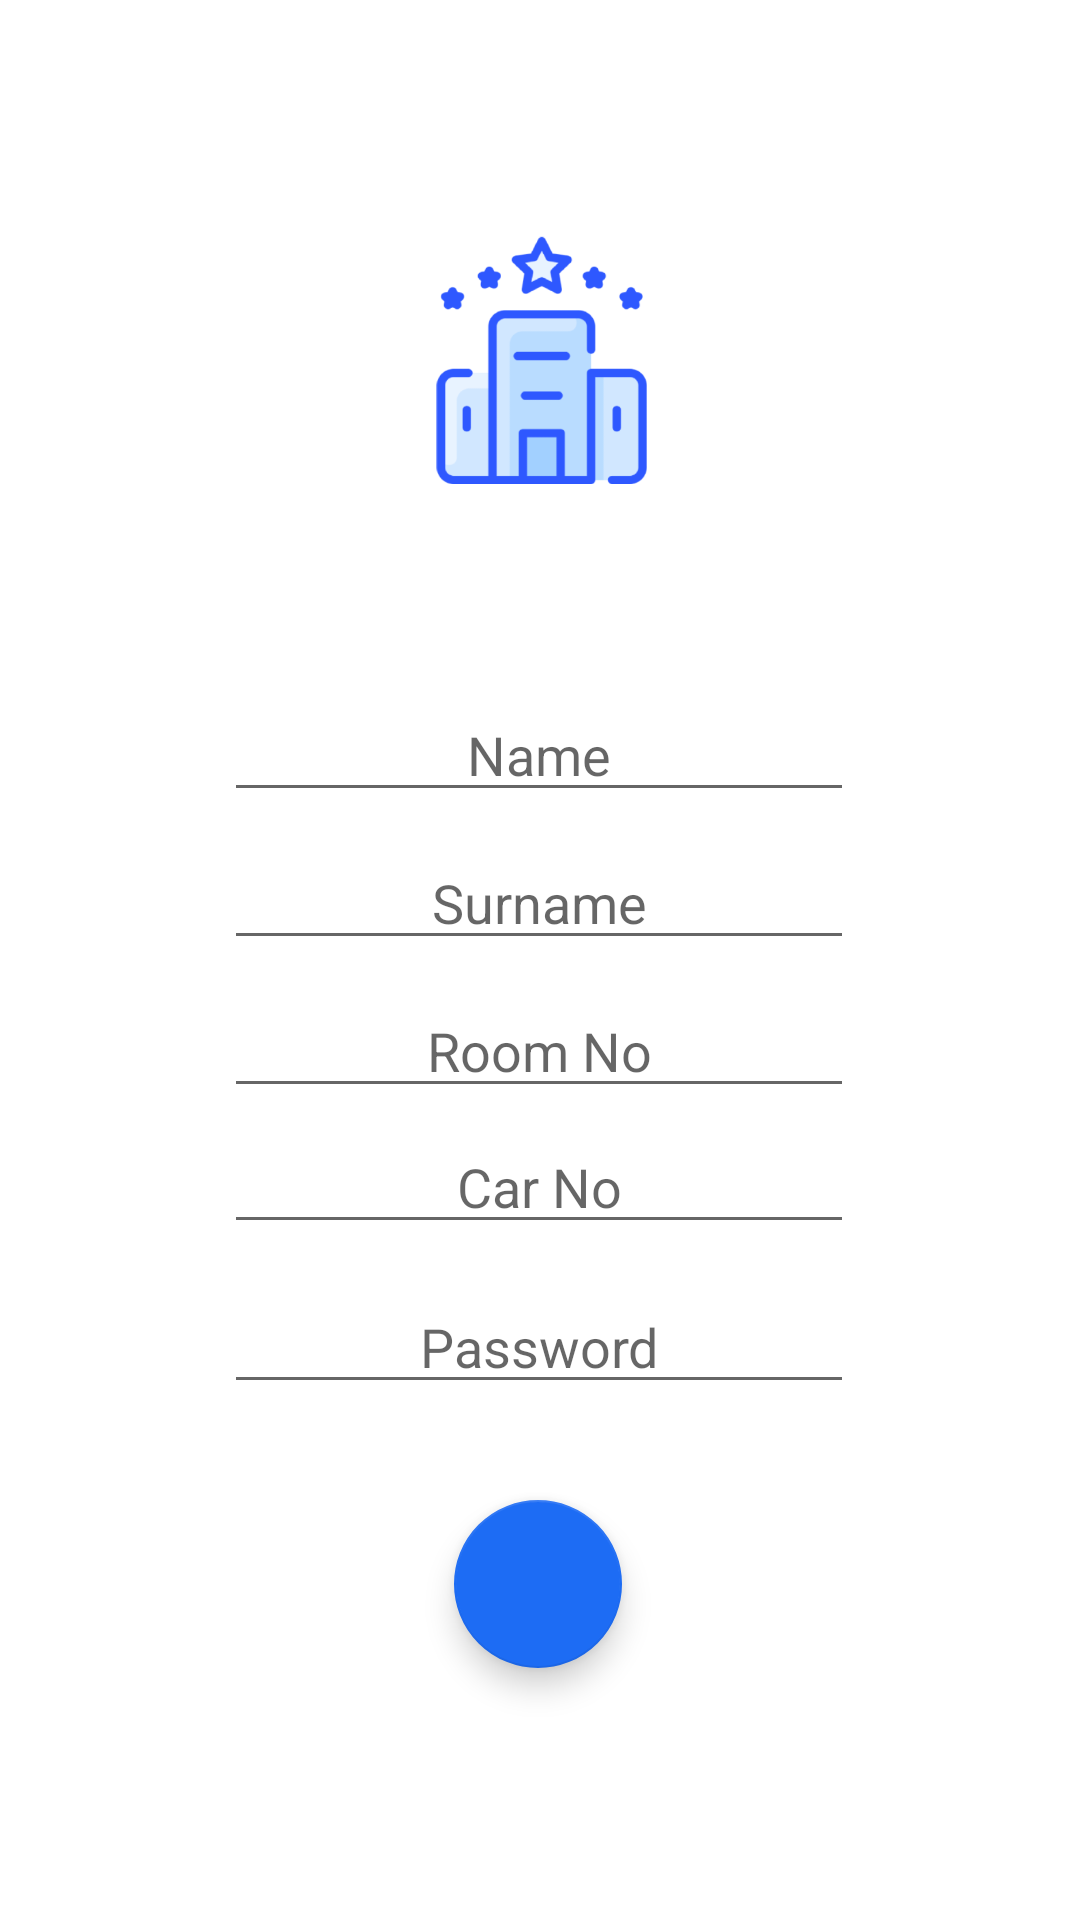

This screen was rendered from an Android layout file. Write that file and the resources it references.
<!-- AndroidManifest.xml: application theme Theme.MyHotel -->
<!-- res/layout/activity_main3.xml -->
<?xml version="1.0" encoding="utf-8"?>
<androidx.constraintlayout.widget.ConstraintLayout xmlns:android="http://schemas.android.com/apk/res/android"
    xmlns:app="http://schemas.android.com/apk/res-auto"
    xmlns:tools="http://schemas.android.com/tools"
    android:layout_width="match_parent"
    android:layout_height="match_parent"
    tools:context=".MainActivity3">

    <EditText
        android:id="@+id/editTextTextPersonName3"
        android:layout_width="wrap_content"
        android:layout_height="wrap_content"
        android:layout_marginBottom="4dp"
        android:ems="10"
        android:hint="Room No"
        android:inputType="textPersonName"
        android:textAlignment="center"
        app:layout_constraintBottom_toTopOf="@+id/editTextTextPersonName4"
        app:layout_constraintEnd_toEndOf="parent"
        app:layout_constraintHorizontal_bias="0.497"
        app:layout_constraintStart_toStartOf="parent" />

    <EditText
        android:id="@+id/editTextTextPersonName5"
        android:layout_width="wrap_content"
        android:layout_height="wrap_content"
        android:layout_marginBottom="32dp"
        android:ems="10"
        android:hint="Password"
        android:inputType="textPersonName"
        android:textAlignment="center"
        app:layout_constraintBottom_toTopOf="@+id/btnokayone"
        app:layout_constraintEnd_toEndOf="parent"
        app:layout_constraintHorizontal_bias="0.497"
        app:layout_constraintStart_toStartOf="parent" />

    <EditText
        android:id="@+id/editTextTextPersonName"
        android:layout_width="wrap_content"
        android:layout_height="wrap_content"
        android:layout_marginBottom="8dp"
        android:ems="10"
        android:hint="Name"
        android:inputType="textPersonName"
        android:textAlignment="center"
        app:layout_constraintBottom_toTopOf="@+id/editTextTextPersonName2"
        app:layout_constraintEnd_toEndOf="parent"
        app:layout_constraintHorizontal_bias="0.497"
        app:layout_constraintStart_toStartOf="parent" />

    <EditText
        android:id="@+id/editTextTextPersonName2"
        android:layout_width="wrap_content"
        android:layout_height="wrap_content"
        android:layout_marginBottom="8dp"
        android:ems="10"
        android:hint="Surname"
        android:inputType="textPersonName"
        android:textAlignment="center"
        app:layout_constraintBottom_toTopOf="@+id/editTextTextPersonName3"
        app:layout_constraintEnd_toEndOf="parent"
        app:layout_constraintHorizontal_bias="0.497"
        app:layout_constraintStart_toStartOf="parent" />

    <EditText
        android:id="@+id/editTextTextPersonName4"
        android:layout_width="wrap_content"
        android:layout_height="wrap_content"
        android:layout_marginBottom="12dp"
        android:ems="10"
        android:hint="Car No"
        android:inputType="textPersonName"
        android:textAlignment="center"
        app:layout_constraintBottom_toTopOf="@+id/editTextTextPersonName5"
        app:layout_constraintEnd_toEndOf="parent"
        app:layout_constraintHorizontal_bias="0.497"
        app:layout_constraintStart_toStartOf="parent" />

    <com.google.android.material.floatingactionbutton.FloatingActionButton
        android:id="@+id/btnokayone"
        android:layout_width="wrap_content"
        android:layout_height="wrap_content"
        android:layout_marginBottom="84dp"
        android:clickable="true"
        app:backgroundTint="#1D6CF4"
        app:layout_constraintBottom_toBottomOf="parent"
        app:layout_constraintEnd_toEndOf="parent"
        app:layout_constraintHorizontal_bias="0.498"
        app:layout_constraintStart_toStartOf="parent"
        app:srcCompat="@drawable/like"
        tools:ignore="SpeakableTextPresentCheck" />

    <ImageView
        android:id="@+id/imageView4"
        android:layout_width="371dp"
        android:layout_height="211dp"
        app:layout_constraintBottom_toTopOf="@+id/editTextTextPersonName"
        app:layout_constraintEnd_toEndOf="parent"
        app:layout_constraintStart_toStartOf="parent"
        app:layout_constraintTop_toTopOf="parent"
        app:layout_constraintVertical_bias="1.0"
        app:srcCompat="@drawable/logogo" />

</androidx.constraintlayout.widget.ConstraintLayout>
<!-- resources referenced by this layout -->
<resources>
  <!-- drawable logogo: png bitmap (drawable, 35289 bytes) -->
  <style name="Theme.MyHotel" parent="Theme.MaterialComponents.DayNight.DarkActionBar">
          
          <item name="colorPrimary">@color/purple_500</item>
          <item name="colorPrimaryVariant">@color/purple_700</item>
          <item name="colorOnPrimary">@color/white</item>
          
          <item name="colorSecondary">@color/teal_200</item>
          <item name="colorSecondaryVariant">@color/teal_700</item>
          <item name="colorOnSecondary">@color/black</item>
          
          <item name="android:statusBarColor" tools:targetApi="l">?attr/colorPrimaryVariant</item>
          
          <item name="windowActionBar">false</item>
          <item name="windowNoTitle">true</item>
  
  
      </style>
  <color name="purple_500">@color/anaColor</color>
  <color name="purple_700">@color/anaColor</color>
  <color name="white">#FFFFFFFF</color>
  <color name="teal_200">#FF03DAC5</color>
  <color name="teal_700">#FF018786</color>
  <color name="black">#FF000000</color>
  <color name="anaColor">#2E58FF</color>
</resources>
